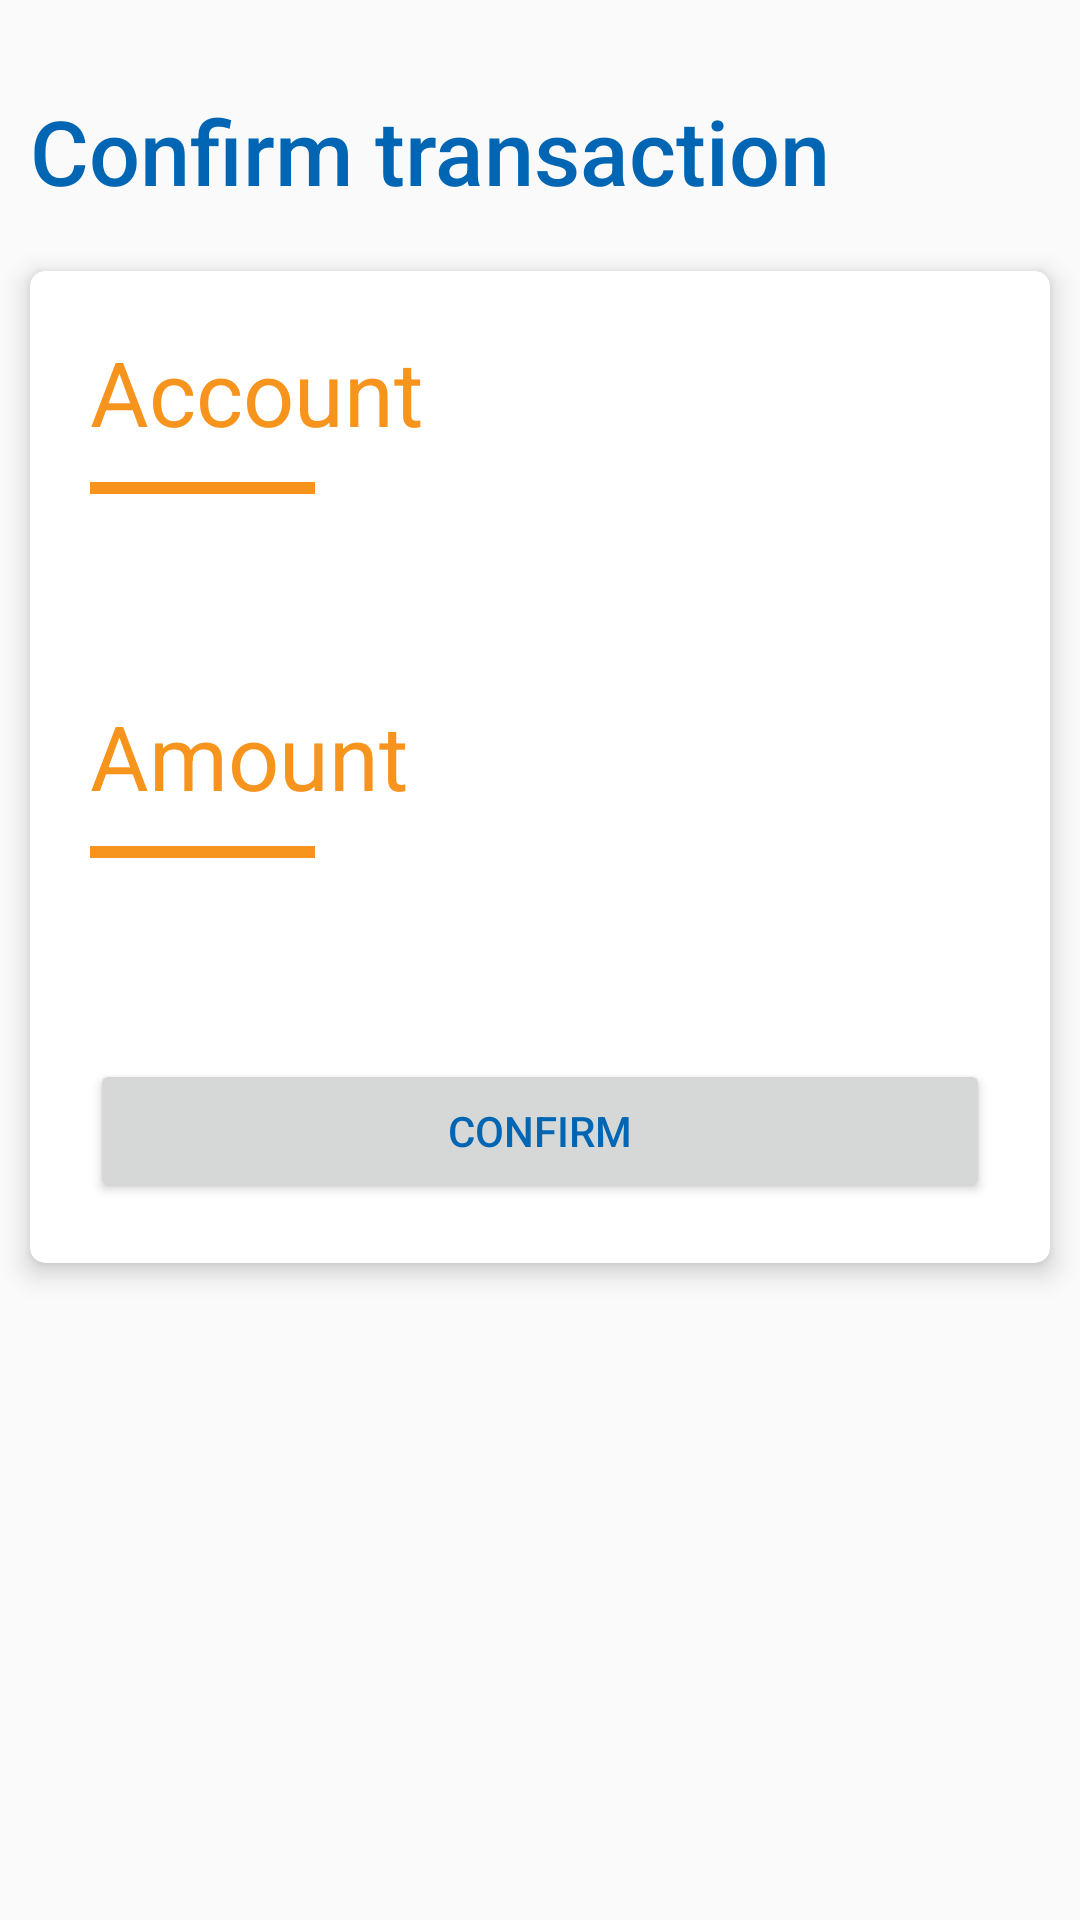

Here is an Android app screen rendered from its layout file. Give the layout XML and the strings, colors and styles it references.
<!-- AndroidManifest.xml: application theme AppTheme -->
<!-- res/layout/fragment_transaction_confirm.xml -->
<?xml version="1.0" encoding="utf-8"?>
<androidx.constraintlayout.widget.ConstraintLayout xmlns:android="http://schemas.android.com/apk/res/android"
    xmlns:app="http://schemas.android.com/apk/res-auto"
    xmlns:tools="http://schemas.android.com/tools"
    android:layout_width="match_parent"
    android:layout_height="match_parent"
    android:clipToPadding="false"
    android:padding="10sp">

    <TextView
        android:id="@+id/textView25"
        android:layout_width="wrap_content"
        android:layout_height="wrap_content"
        android:layout_marginTop="20dp"
        android:fontFamily="sans-serif-medium"
        android:text="@string/confirm_transaction"
        android:textColor="@color/colorTruePrimary"
        android:textSize="@dimen/header_text_size"
        app:layout_constraintStart_toStartOf="parent"
        app:layout_constraintTop_toTopOf="parent" />

    <androidx.cardview.widget.CardView
        android:layout_width="match_parent"
        android:layout_height="wrap_content"
        android:layout_marginTop="20dp"
        app:cardCornerRadius="5sp"
        app:cardElevation="5sp"
        app:layout_constraintEnd_toEndOf="parent"
        app:layout_constraintStart_toStartOf="parent"
        app:layout_constraintTop_toBottomOf="@+id/textView25">

        <androidx.constraintlayout.widget.ConstraintLayout
            android:layout_width="match_parent"
            android:layout_height="match_parent"
            android:padding="20sp">

            <TextView
                android:id="@+id/textView26"
                android:layout_width="wrap_content"
                android:layout_height="wrap_content"
                android:text="@string/account_header"
                android:textColor="@color/colorTrueSecondary"
                android:textSize="@dimen/header_text_size"
                app:layout_constraintStart_toStartOf="parent"
                app:layout_constraintTop_toTopOf="parent" />

            <View
                android:id="@+id/view2"
                style="@style/SmallDivider"
                android:layout_marginTop="10sp"
                android:backgroundTintMode="src_atop"
                app:layout_constraintStart_toStartOf="parent"
                app:layout_constraintTop_toBottomOf="@+id/textView26" />

            <TextView
                android:id="@+id/addressText"
                android:layout_width="wrap_content"
                android:layout_height="wrap_content"
                android:layout_marginTop="20dp"
                android:text="@string/empty_text"
                android:textColor="@color/colorTrueBlack"
                android:textSize="@dimen/small_prompt_size"
                app:layout_constraintStart_toStartOf="parent"
                app:layout_constraintTop_toBottomOf="@+id/view2" />

            <TextView
                android:id="@+id/textView29"
                android:layout_width="wrap_content"
                android:layout_height="wrap_content"
                android:layout_marginTop="20dp"
                android:text="@string/amount_header"
                android:textColor="@color/colorTrueSecondary"
                android:textSize="@dimen/header_text_size"
                app:layout_constraintStart_toStartOf="parent"
                app:layout_constraintTop_toBottomOf="@+id/addressText" />

            <View
                android:id="@+id/view3"
                style="@style/SmallDivider"
                android:layout_marginTop="10sp"
                android:backgroundTintMode="src_atop"
                app:layout_constraintStart_toStartOf="parent"
                app:layout_constraintTop_toBottomOf="@+id/textView29" />

            <TextView
                android:id="@+id/amountText"
                android:layout_width="wrap_content"
                android:layout_height="wrap_content"
                android:layout_marginTop="20dp"
                android:text="@string/empty_text"
                android:textColor="@color/colorTrueBlack"
                android:textSize="@dimen/small_prompt_size"
                app:layout_constraintStart_toStartOf="parent"
                app:layout_constraintTop_toBottomOf="@+id/view3" />

            <Button
                android:id="@+id/confirmButton"
                android:layout_width="0dp"
                android:layout_height="wrap_content"
                android:layout_marginTop="20dp"
                android:text="@string/confirm_button"
                android:textColor="@color/colorTruePrimary"
                app:layout_constraintEnd_toEndOf="parent"
                app:layout_constraintStart_toStartOf="parent"
                app:layout_constraintTop_toBottomOf="@+id/amountText" />

        </androidx.constraintlayout.widget.ConstraintLayout>
    </androidx.cardview.widget.CardView>
</androidx.constraintlayout.widget.ConstraintLayout>
<!-- resources referenced by this layout -->
<resources>
  <color name="colorTrueBlack">#000000</color>
  <color name="colorTruePrimary">#0066B3</color>
  <color name="colorTrueSecondary">#F7941D</color>
  <dimen name="header_text_size">30sp</dimen>
  <dimen name="small_prompt_size">20sp</dimen>
  <string name="account_header">Account</string>
  <string name="amount_header">Amount</string>
  <string name="confirm_button">Confirm</string>
  <string name="confirm_transaction">Confirm transaction</string>
  <string name="empty_text" translatable="false" />
  <style name="SmallDivider">
          <item name="android:layout_width">75sp</item>
          <item name="android:layout_height">4sp</item>
          <item name="android:background">@color/colorTrueSecondary</item>
      </style>
  <style name="AppTheme" parent="Theme.AppCompat.Light.NoActionBar">
          
          <item name="colorPrimary">@color/colorPrimary</item>
          <item name="colorPrimaryDark">@color/colorPrimaryDark</item>
          <item name="colorAccent">@color/colorAccent</item>
          <item name="android:textViewStyle">@style/MyriadTextViewStyle</item>
          <item name="android:buttonStyle">@style/MyriadButtonStyle</item>
      </style>
  <color name="colorPrimary">#6200EE</color>
  <color name="colorPrimaryDark">#3700B3</color>
  <color name="colorAccent">#03DAC5</color>
  <style name="MyriadTextViewStyle" parent="android:Widget.TextView">
          <item name="fontPath">myriad-pro.ttf</item>
      </style>
  <style name="MyriadButtonStyle" parent="android:Widget.Material.Button">
          <item name="fontPath">myriad-pro.ttf</item>
      </style>
</resources>
